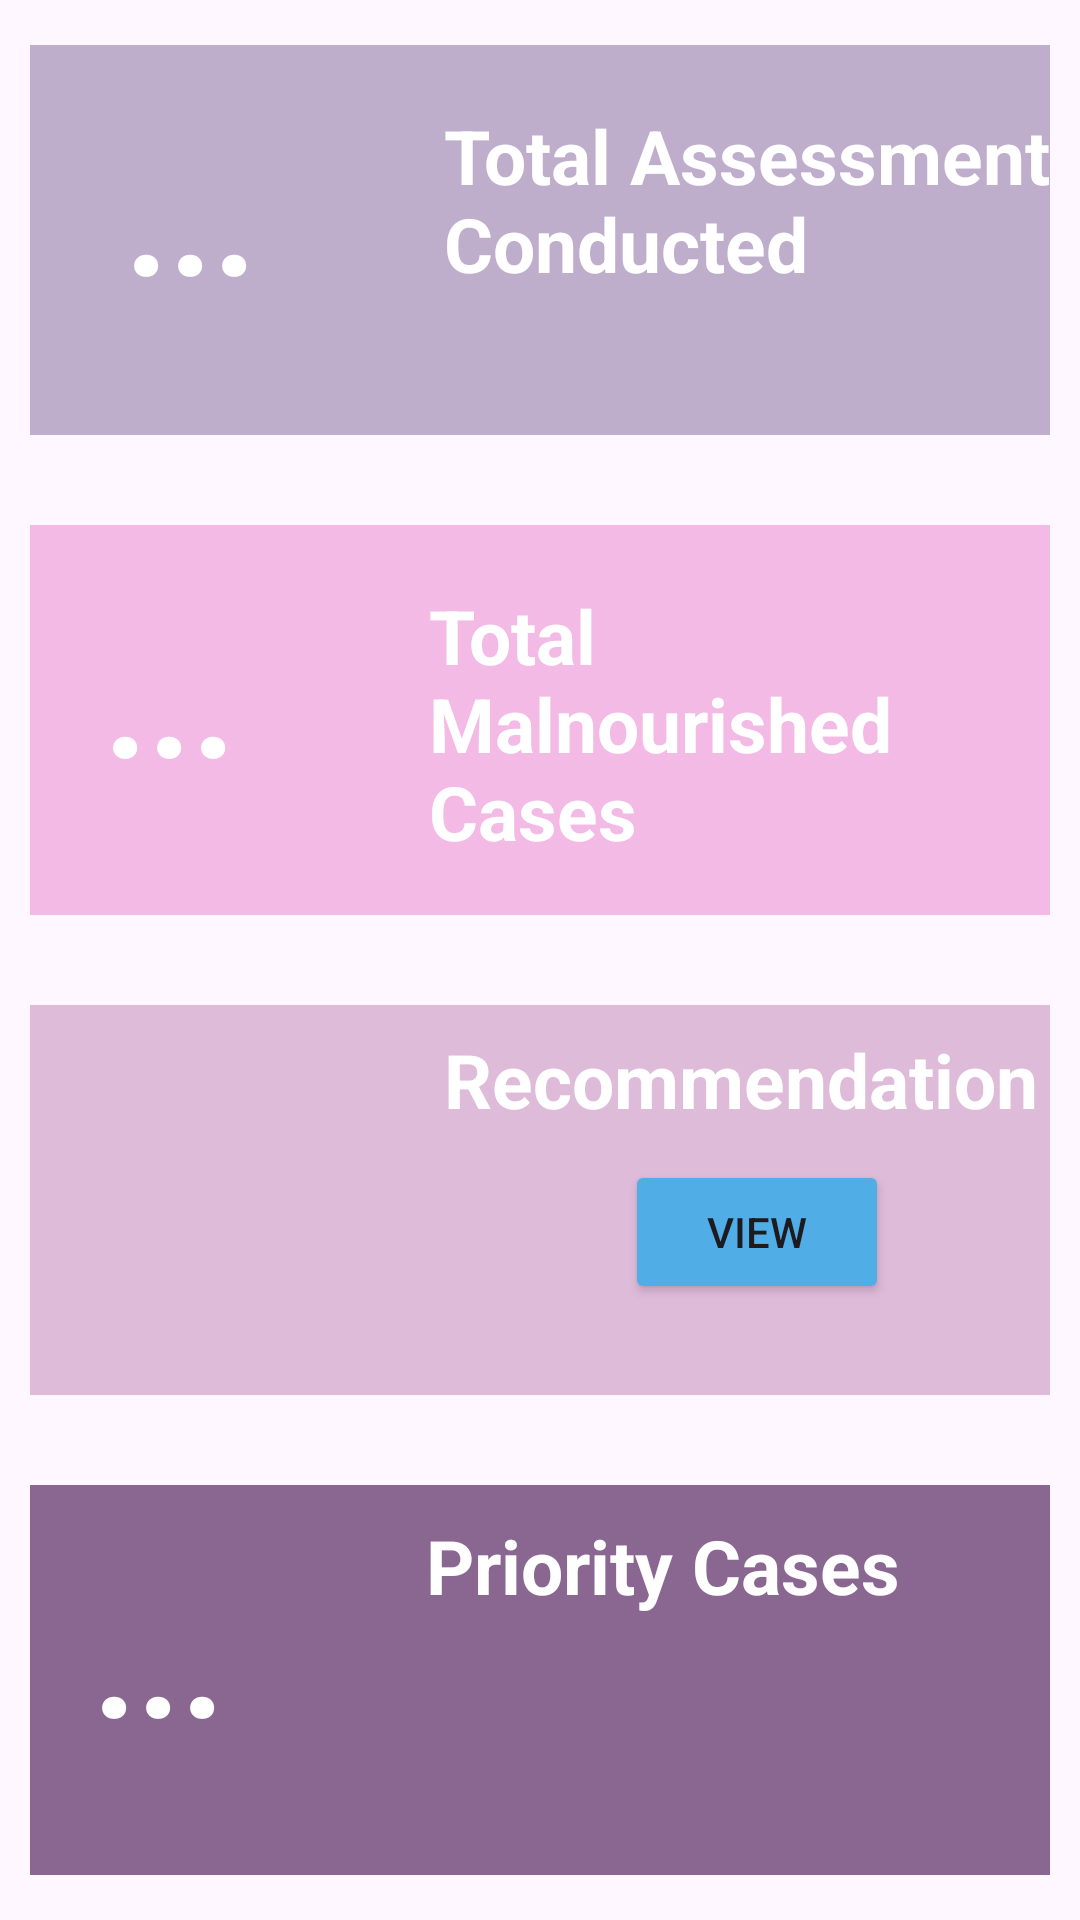

Write the Android layout XML for this screen, with the resource values it uses.
<!-- AndroidManifest.xml: application theme Theme.MyApplication -->
<!-- res/layout/fragment_dashboard.xml -->
<?xml version="1.0" encoding="utf-8"?>
<FrameLayout xmlns:android="http://schemas.android.com/apk/res/android"
    xmlns:app="http://schemas.android.com/apk/res-auto"
    xmlns:tools="http://schemas.android.com/tools"
    android:layout_width="match_parent"
    android:layout_height="match_parent"
    android:background="@drawable/nutriassist_bg_"
    tools:context=".fragmentDashboard">

    


    <androidx.constraintlayout.widget.ConstraintLayout
        android:layout_width="match_parent"
        android:layout_height="match_parent">

        <View
            android:id="@+id/view"
            android:layout_width="match_parent"
            android:layout_height="130dp"
            android:layout_marginStart="10dp"
            android:layout_marginTop="30dp"
            android:layout_marginEnd="10dp"
            android:layout_marginBottom="15dp"
            android:background="#bfadcc"
            app:layout_constraintBottom_toTopOf="@+id/viewTotalMalnourished"
            app:layout_constraintEnd_toEndOf="@+id/viewTotalMalnourished"
            app:layout_constraintStart_toStartOf="@+id/viewTotalMalnourished"
            app:layout_constraintTop_toTopOf="parent" />

        <TextView
            android:id="@+id/textView25"
            android:layout_width="208dp"
            android:layout_height="90dp"
            android:text="Total Assessment Conducted"
            android:textColor="@color/white"
            android:textSize="25sp"
            android:textStyle="bold"
            app:layout_constraintBottom_toBottomOf="@+id/view"
            app:layout_constraintEnd_toEndOf="@+id/view"
            app:layout_constraintTop_toTopOf="@+id/view" />

        <TextView
            android:id="@+id/txtTotalAssessment"
            android:layout_width="81dp"
            android:layout_height="82dp"
            android:text="..."
            android:textColor="@color/white"
            android:textSize="50sp"
            android:textStyle="bold"
            app:layout_constraintBottom_toBottomOf="@+id/view"
            app:layout_constraintEnd_toStartOf="@+id/textView25"
            app:layout_constraintStart_toStartOf="@+id/view"
            app:layout_constraintTop_toTopOf="@+id/view" />


        <View
            android:id="@+id/viewTotalMalnourished"
            android:layout_width="match_parent"
            android:layout_height="130dp"
            android:layout_marginStart="10dp"
            android:layout_marginTop="15dp"
            android:layout_marginEnd="10dp"
            android:layout_marginBottom="15dp"
            android:background="#f2bae4"
            app:layout_constraintBottom_toTopOf="@+id/ViewRecommendation"
            app:layout_constraintEnd_toEndOf="@+id/ViewRecommendation"
            app:layout_constraintStart_toStartOf="@+id/ViewRecommendation"
            app:layout_constraintTop_toBottomOf="@+id/view" />

        <TextView
            android:id="@+id/textView38"
            android:layout_width="213dp"
            android:layout_height="90dp"
            android:text="Total Malnourished Cases"
            android:textColor="@color/white"
            android:textSize="25sp"
            android:textStyle="bold"
            app:layout_constraintBottom_toBottomOf="@+id/viewTotalMalnourished"
            app:layout_constraintEnd_toEndOf="@+id/viewTotalMalnourished"
            app:layout_constraintTop_toTopOf="@+id/viewTotalMalnourished" />

        <TextView
            android:id="@+id/txtTotalMalnourished"
            android:layout_width="90dp"
            android:layout_height="81dp"
            android:text="..."
            android:textColor="@color/white"
            android:textSize="50sp"
            android:textStyle="bold"
            app:layout_constraintBottom_toBottomOf="@+id/viewTotalMalnourished"
            app:layout_constraintEnd_toStartOf="@+id/textView38"
            app:layout_constraintStart_toStartOf="@+id/viewTotalMalnourished"
            app:layout_constraintTop_toTopOf="@+id/viewTotalMalnourished" />

        <View
            android:id="@+id/ViewRecommendation"
            android:layout_width="match_parent"
            android:layout_height="130dp"
            android:layout_marginStart="10dp"
            android:layout_marginTop="15dp"
            android:layout_marginEnd="10dp"
            android:layout_marginBottom="15dp"
            android:background="#dfbbda"
            app:layout_constraintBottom_toTopOf="@+id/priorityView"
            app:layout_constraintEnd_toEndOf="@+id/priorityView"
            app:layout_constraintHorizontal_bias="0.2"
            app:layout_constraintStart_toStartOf="@+id/priorityView"
            app:layout_constraintTop_toBottomOf="@+id/viewTotalMalnourished" />

        <TextView
            android:id="@+id/textView40"
            android:layout_width="208dp"
            android:layout_height="wrap_content"
            android:layout_marginTop="8dp"
            android:text="Recommendation"
            android:textColor="@color/white"
            android:textSize="25sp"
            android:textStyle="bold"
            app:layout_constraintEnd_toEndOf="@+id/ViewRecommendation"
            app:layout_constraintTop_toTopOf="@+id/ViewRecommendation" />

        <View
            android:id="@+id/priorityView"
            android:layout_width="match_parent"
            android:layout_height="130dp"
            android:layout_marginStart="10dp"
            android:layout_marginTop="15dp"
            android:layout_marginEnd="10dp"
            android:layout_marginBottom="30dp"
            android:background="#896790"
            app:layout_constraintBottom_toBottomOf="parent"
            app:layout_constraintEnd_toEndOf="parent"
            app:layout_constraintStart_toStartOf="parent"
            app:layout_constraintTop_toBottomOf="@+id/ViewRecommendation" />

        <TextView
            android:id="@+id/textPriority"
            android:layout_width="90dp"
            android:layout_height="81dp"
            android:text="..."
            android:textColor="@color/white"
            android:textSize="50sp"
            android:textStyle="bold"
            app:layout_constraintBottom_toBottomOf="@+id/priorityView"
            app:layout_constraintEnd_toStartOf="@+id/textView41"
            app:layout_constraintStart_toStartOf="@+id/priorityView"
            app:layout_constraintTop_toTopOf="@+id/priorityView" />

        <TextView
            android:id="@+id/textView41"
            android:layout_width="208dp"
            android:layout_height="33dp"
            android:layout_marginTop="10dp"
            android:text="Priority Cases"
            android:textColor="@color/white"
            android:textSize="25sp"
            android:textStyle="bold"
            app:layout_constraintEnd_toEndOf="@+id/priorityView"
            app:layout_constraintTop_toTopOf="@+id/priorityView" />

        <ImageView
            android:id="@+id/imageView6"
            android:layout_width="97dp"
            android:layout_height="123dp"
            android:src="@drawable/idea"
            app:layout_constraintBottom_toBottomOf="@+id/ViewRecommendation"
            app:layout_constraintEnd_toStartOf="@+id/textView40"
            app:layout_constraintHorizontal_bias="0.322"
            app:layout_constraintStart_toStartOf="@+id/ViewRecommendation"
            app:layout_constraintTop_toTopOf="@+id/ViewRecommendation"
            app:layout_constraintVertical_bias="0.0" />

        <Button
            android:id="@+id/buttonRecommendation"
            android:layout_width="wrap_content"
            android:layout_height="wrap_content"
            android:text="View"
            android:backgroundTint="#51ADE5"
            android:layout_marginTop="10dp"
            app:layout_constraintEnd_toEndOf="@+id/textView40"
            app:layout_constraintHorizontal_bias="0.504"
            app:layout_constraintStart_toStartOf="@+id/textView40"
            app:layout_constraintTop_toBottomOf="@+id/textView40" />


    </androidx.constraintlayout.widget.ConstraintLayout>
</FrameLayout>
<!-- resources referenced by this layout -->
<resources>
  <color name="white">#FFFFFFFF</color>
  <style name="Theme.MyApplication" parent="Base.Theme.MyApplication">
          <item name="android:statusBarColor">@color/themeup</item>
      </style>
  <style name="Base.Theme.MyApplication" parent="Theme.Material3.Light.NoActionBar">
          
          
          <item name="android:statusBarColor">@color/themeup</item>
      </style>
  <color name="themeup">#F48024</color>
</resources>
